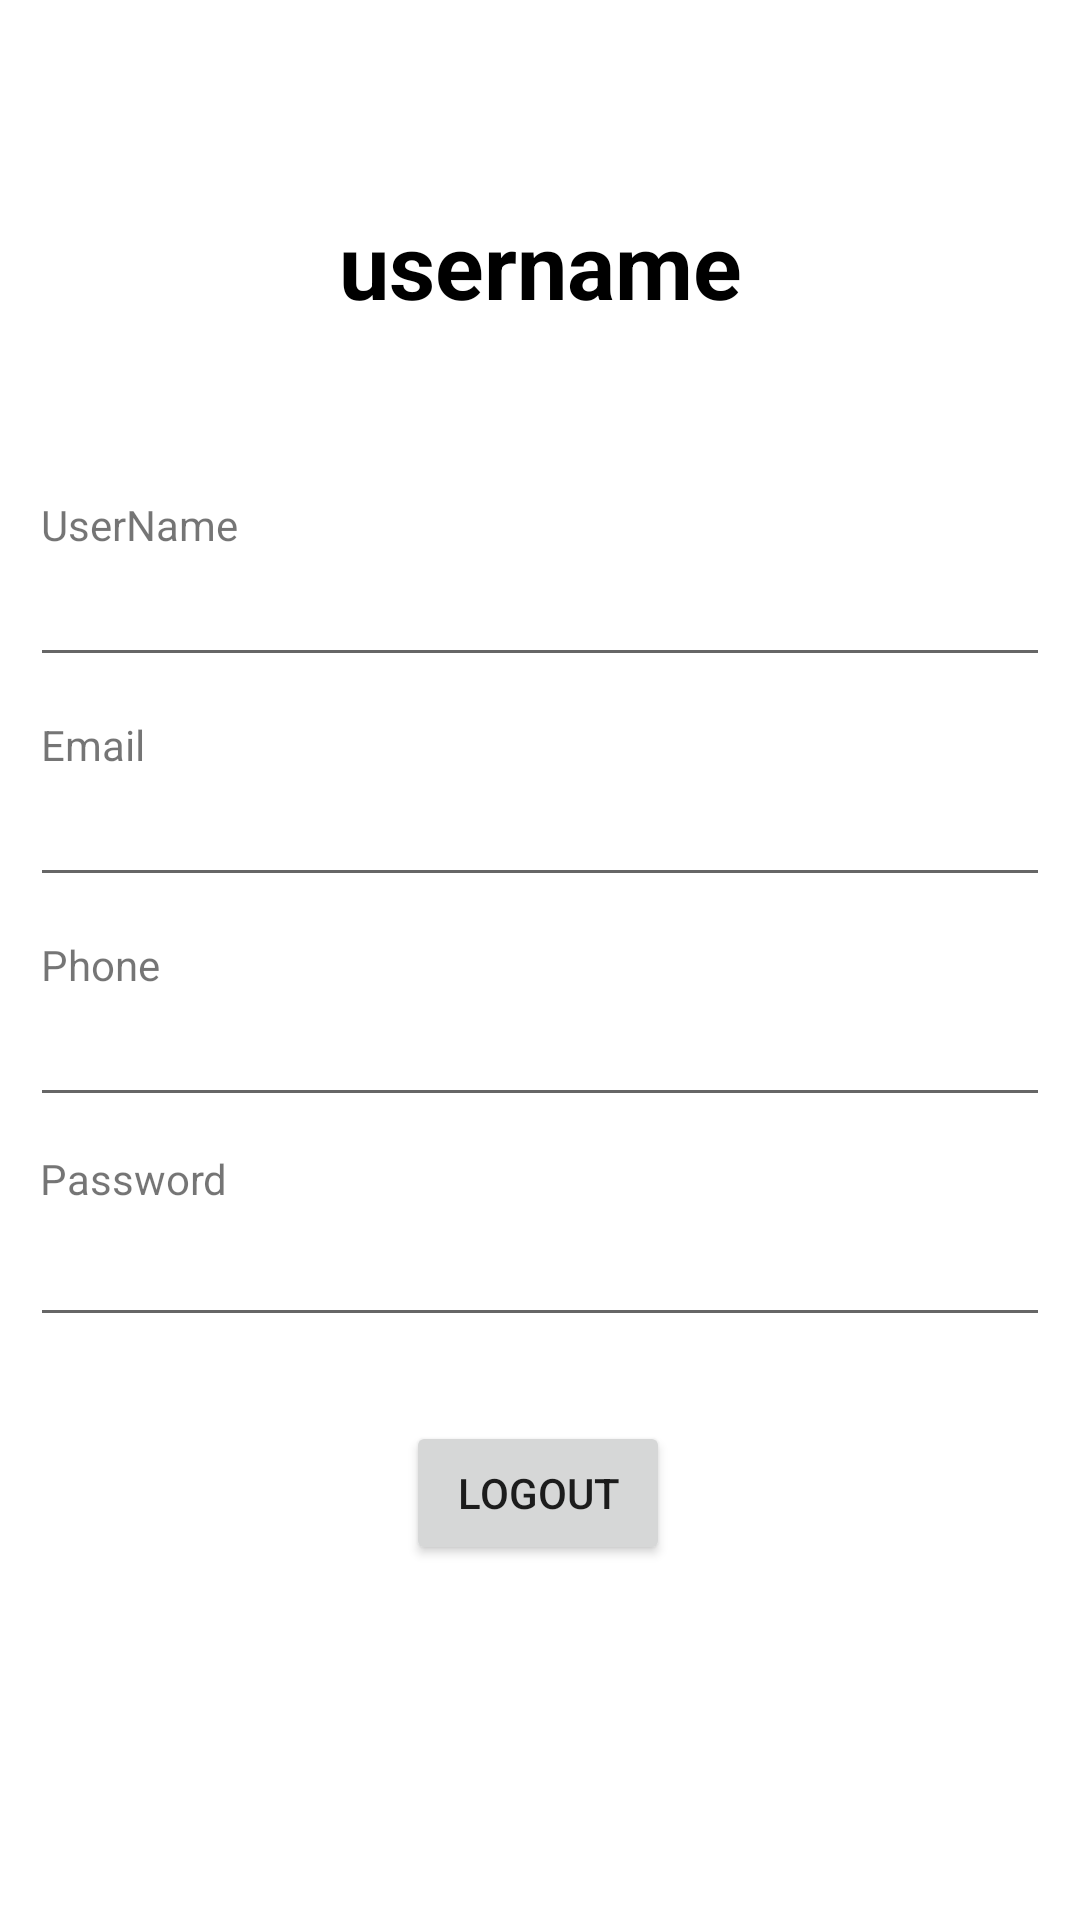

Here is an Android app screen rendered from its layout file. Give the layout XML and the strings, colors and styles it references.
<!-- AndroidManifest.xml: application theme Theme.EExport -->
<!-- res/layout/activity_user_profile.xml -->
<?xml version="1.0" encoding="utf-8"?>
<androidx.constraintlayout.widget.ConstraintLayout xmlns:android="http://schemas.android.com/apk/res/android"
    xmlns:app="http://schemas.android.com/apk/res-auto"
    xmlns:tools="http://schemas.android.com/tools"
    android:layout_width="match_parent"
    android:layout_height="match_parent"
    tools:context=".UserProfile">

    <TextView
        android:id="@+id/userProfile_userNameHeading"
        android:layout_width="wrap_content"
        android:layout_height="wrap_content"
        android:layout_marginTop="68dp"
        android:text="username"
        android:textColor="@color/black"
        android:textSize="30dp"
        android:textStyle="bold"
        app:layout_constraintEnd_toEndOf="parent"
        app:layout_constraintStart_toStartOf="parent"
        app:layout_constraintTop_toTopOf="parent" />

    <EditText
        android:id="@+id/userProfile_userName"
        android:layout_width="match_parent"
        android:layout_height="wrap_content"
        android:layout_marginTop="76dp"
        android:layout_marginBottom="10dp"
        android:layout_marginStart="10dp"
        android:layout_marginEnd="10dp"
        android:ems="10"
        android:inputType="textPersonName"
        app:layout_constraintTop_toBottomOf="@+id/userProfile_userNameHeading"
        tools:layout_editor_absoluteX="-16dp" />

    <EditText
        android:id="@+id/userProfile_userEmail"
        android:layout_width="match_parent"
        android:layout_height="wrap_content"
        android:layout_marginTop="32dp"
        android:layout_marginStart="10dp"
        android:layout_marginEnd="10dp"
        android:ems="10"
        android:inputType="textPersonName"
        app:layout_constraintTop_toBottomOf="@+id/userProfile_userName"
        tools:layout_editor_absoluteX="45dp" />

    <EditText
        android:id="@+id/userProfile_userPassword"
        android:layout_width="match_parent"
        android:layout_height="wrap_content"
        android:layout_marginTop="32dp"
        android:layout_marginStart="10dp"
        android:layout_marginEnd="10dp"
        android:ems="10"
        android:inputType="textPersonName"
        app:layout_constraintTop_toBottomOf="@+id/userProfile_userPhone"
        tools:layout_editor_absoluteX="0dp" />

    <Button
        android:id="@+id/userProfile_updateButton"
        android:layout_width="wrap_content"
        android:layout_height="wrap_content"
        android:text="Logout"
        app:layout_constraintBottom_toBottomOf="parent"
        app:layout_constraintEnd_toEndOf="parent"
        app:layout_constraintHorizontal_bias="0.498"
        app:layout_constraintStart_toStartOf="parent"
        app:layout_constraintTop_toBottomOf="@+id/userProfile_userPassword"
        app:layout_constraintVertical_bias="0.192" />

    <TextView
        android:id="@+id/textView3"
        android:layout_width="wrap_content"
        android:layout_height="wrap_content"
        android:text="UserName"
        app:layout_constraintBottom_toTopOf="@+id/userProfile_userName"
        app:layout_constraintEnd_toEndOf="parent"
        app:layout_constraintHorizontal_bias="0.046"
        app:layout_constraintStart_toStartOf="parent"
        app:layout_constraintTop_toBottomOf="@+id/userProfile_userNameHeading"
        app:layout_constraintVertical_bias="1.0" />

    <TextView
        android:id="@+id/textView4"
        android:layout_width="wrap_content"
        android:layout_height="wrap_content"
        android:text="Email"
        app:layout_constraintBottom_toTopOf="@+id/userProfile_userEmail"
        app:layout_constraintEnd_toEndOf="parent"
        app:layout_constraintHorizontal_bias="0.042"
        app:layout_constraintStart_toStartOf="parent"
        app:layout_constraintTop_toBottomOf="@+id/userProfile_userName"
        app:layout_constraintVertical_bias="1.0" />

    <TextView
        android:id="@+id/textView5"
        android:layout_width="74dp"
        android:layout_height="21dp"
        android:text="Password"
        app:layout_constraintBottom_toTopOf="@+id/userProfile_userPassword"
        app:layout_constraintEnd_toEndOf="parent"
        app:layout_constraintHorizontal_bias="0.047"
        app:layout_constraintStart_toStartOf="parent"
        app:layout_constraintTop_toBottomOf="@+id/userProfile_userPhone"
        app:layout_constraintVertical_bias="1.0" />

    <EditText
        android:id="@+id/userProfile_userPhone"
        android:layout_width="match_parent"
        android:layout_height="wrap_content"
        android:layout_marginTop="32dp"
        android:layout_marginStart="10dp"
        android:layout_marginEnd="10dp"
        android:ems="10"
        android:inputType="textPersonName"

        app:layout_constraintTop_toBottomOf="@+id/userProfile_userEmail" />

    <TextView
        android:id="@+id/textView7"
        android:layout_width="wrap_content"
        android:layout_height="wrap_content"
        android:text="Phone"
        app:layout_constraintBottom_toTopOf="@+id/userProfile_userPhone"
        app:layout_constraintEnd_toEndOf="parent"
        app:layout_constraintHorizontal_bias="0.043"
        app:layout_constraintStart_toStartOf="parent"
        app:layout_constraintTop_toBottomOf="@+id/userProfile_userEmail"
        app:layout_constraintVertical_bias="1.0" />


</androidx.constraintlayout.widget.ConstraintLayout>
<!-- resources referenced by this layout -->
<resources>
  <style name="Theme.EExport" parent="Theme.MaterialComponents.DayNight.DarkActionBar">
          
          <item name="colorPrimary">@color/purple_500</item>
          <item name="colorPrimaryVariant">@color/purple_700</item>
          <item name="colorOnPrimary">@color/white</item>
          
          <item name="colorSecondary">@color/teal_200</item>
          <item name="colorSecondaryVariant">@color/teal_700</item>
          <item name="colorOnSecondary">@color/black</item>
          
          <item name="android:statusBarColor">?attr/colorPrimaryVariant</item>
          
      </style>
  <!-- not gathered from this repository: default colours our renderer supplied (Android Studio template values) -->
  <color name="purple_500">#FF6200EE</color>
  <color name="purple_700">#FF3700B3</color>
  <color name="teal_200">#FF03DAC5</color>
  <color name="teal_700">#FF018786</color>
  <color name="black">#FF000000</color>
  <color name="white">#FFFFFFFF</color>
</resources>
